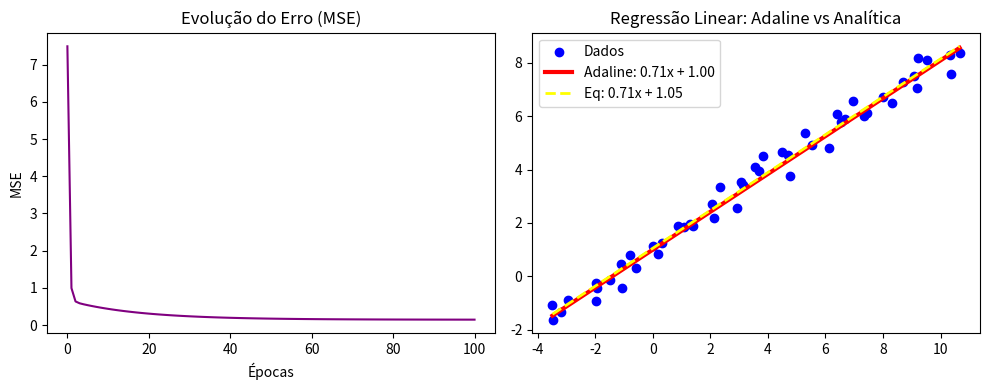

Write Python code to recreate this figure.
import matplotlib.pyplot as plt
import math

x_data = [
    -3.4557427, -3.4822109, -3.1973477, -2.9263939, -1.9737541, -1.9189151,
    -1.9781052, -1.0670384, -1.4996849, -1.1159294, -0.781221, -0.5649162,
    -0.0050037, 0.1969329, 0.3321719, 0.8792238, 1.0729627, 1.2940016,
    1.4121696, 2.0611459, 2.1194811, 2.9184708, 2.3294477, 3.0532795,
    3.1210985, 3.5576675, 3.7092212, 3.8422916, 4.7783129, 4.4976173,
    4.683564, 5.5428325, 5.2959788, 6.1256565, 6.5558376, 6.4062025,
    6.6951968, 7.4498412, 6.9709788, 7.3426909, 7.9904375, 8.3039034,
    8.685398, 9.1763368, 9.0756499, 9.2065044, 9.530235, 10.350861,
    10.663104, 10.343534
]

y_data = [
    -1.6239881, -1.0618243, -1.3302606, -0.8884057, -0.9198156, -0.4542355,
    -0.2378872, -0.451436, -0.1417166, 0.464144, 0.8016596, 0.2934546,
    1.1213746, 0.8547785, 1.2483002, 1.8912561, 1.8531781, 1.9523057,
    1.8967559, 2.7176396, 2.2022322, 2.5712507, 3.3505474, 3.5432877,
    3.4236653, 4.0951618, 3.9549787, 4.5025232, 3.7643277, 4.666918,
    4.5328549, 4.9349832, 5.3850333, 4.7989586, 5.7666838, 6.0690915,
    5.9136599, 6.1221843, 6.5711131, 6.0160765, 6.722859, 6.492281,
    7.2993508, 7.0432869, 7.5261253, 8.1722142, 8.1273208, 7.595554,
    8.3859757, 8.3096467
]

precisionRate = 0.0001
bias = 0.0
w = 0.0 

learningRate = 0.001 
previousMse = float('inf')
mseHistory = []

epochs = 0
max_epochs = 5000 

while epochs < max_epochs:
    accumulatedError = 0
    for i in range(len(x_data)):
        neuronOutput = w * x_data[i] + bias 
        expectedOutput = y_data[i]
        error = expectedOutput - neuronOutput
        
        w += learningRate * error * x_data[i]
        bias += learningRate * error
        
        accumulatedError += error**2
    
    mse = accumulatedError / len(x_data)
    mseHistory.append(mse)
    
    if abs(previousMse - mse) < precisionRate:
        break
        
    previousMse = mse
    epochs += 1

n = len(x_data)
mean_x = sum(x_data) / n
mean_y = sum(y_data) / n

numerator = sum((x_data[i] - mean_x) * (y_data[i] - mean_y) for i in range(n))
denominator = sum((x_data[i] - mean_x)**2 for i in range(n))

a_analytical = numerator / denominator
b_analytical = mean_y - a_analytical * mean_x

num_pearson = sum((x_data[i] - mean_x) * (y_data[i] - mean_y) for i in range(n))
den_pearson = math.sqrt(sum((x_data[i] - mean_x)**2 for i in range(n)) * sum((y_data[i] - mean_y)**2 for i in range(n)))
r_pearson = num_pearson / den_pearson

sst = sum((y_data[i] - mean_y)**2 for i in range(n)) 
ssr = sum((y_data[i] - (w * x_data[i] + bias))**2 for i in range(n)) 
r_squared = 1 - (ssr / sst)

print("--- RESULTADOS ---")
print(f"Épocas de treino: {epochs}")
print(f"Adaline Encontrou -> Peso (w): {w:.5f} | Viés (b): {bias:.5f}")
print(f"Eq Analítica    -> a: {a_analytical:.5f} | b: {b_analytical:.5f}")
print(f"Coeficiente de Pearson (r): {r_pearson:.5f}")
print(f"Coeficiente de Determinação (R²): {r_squared:.5f}")

# Gráfico de Erro (MSE)
plt.figure(figsize=(10, 4))
plt.subplot(1, 2, 1)
plt.title("Evolução do Erro (MSE)")
plt.plot(range(len(mseHistory)), mseHistory, color='purple')
plt.xlabel("Épocas")
plt.ylabel("MSE")

# Gráfico da Regressão Linear
plt.subplot(1, 2, 2)
plt.title("Regressão Linear: Adaline vs Analítica")
plt.scatter(x_data, y_data, color='blue', label='Dados')

# Pontos extremos para traçar as retas
x_min, x_max = min(x_data), max(x_data)

# Reta do Adaline
y_min_ada = w * x_min + bias
y_max_ada = w * x_max + bias
plt.plot([x_min, x_max], [y_min_ada, y_max_ada], color='red', linewidth=3, label=f'Adaline: {w:.2f}x + {bias:.2f}')

# Reta Analítica (ax + b)
y_min_analyt = a_analytical * x_min + b_analytical
y_max_analyt = a_analytical * x_max + b_analytical
plt.plot([x_min, x_max], [y_min_analyt, y_max_analyt], color='yellow', linestyle='dashed', linewidth=2, label=f'Eq: {a_analytical:.2f}x + {b_analytical:.2f}')

plt.legend()
plt.tight_layout()
plt.show()
